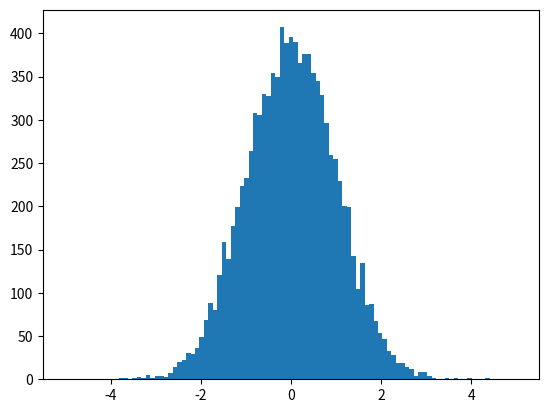

Write Python code to recreate this figure. (Note: this script raises an exception after producing the figure.)
# -*- coding: utf-8 -*-
import random
import numpy
import matplotlib.pyplot as plt

T = 10000
Mu = 0.0
Sigma = 1.0
# random.seed( 20131107 )

y = []
n1 = 0; n2=0; n3=0
for i in range(T):
    r = random.gauss(Mu, Sigma)
    y.append(r)
    if r > Mu - Sigma and r < Mu + Sigma:
        n1 +=1
    if r > Mu - 2.0*Sigma and r < Mu + 2.0*Sigma:
        n2 +=1
    if r > Mu - 3.0*Sigma and r < Mu + 3.0*Sigma:
        n3 +=1

y = numpy.array(y)

# キャンバス
fig = plt.figure()

ax = fig.add_subplot(111)
ax.hist(y, bins=101, range=(-5, 5), normed=False, facecolor='g')
ax.set_xlim(-5, 5)
ax.grid(True)

print (float(n1)/float(T))
print (float(n2)/float(T))
print (float(n3)/float(T))

# plt.savefig(ss108.jpg)   # 図のファイルを作りたいとき
plt.show()
